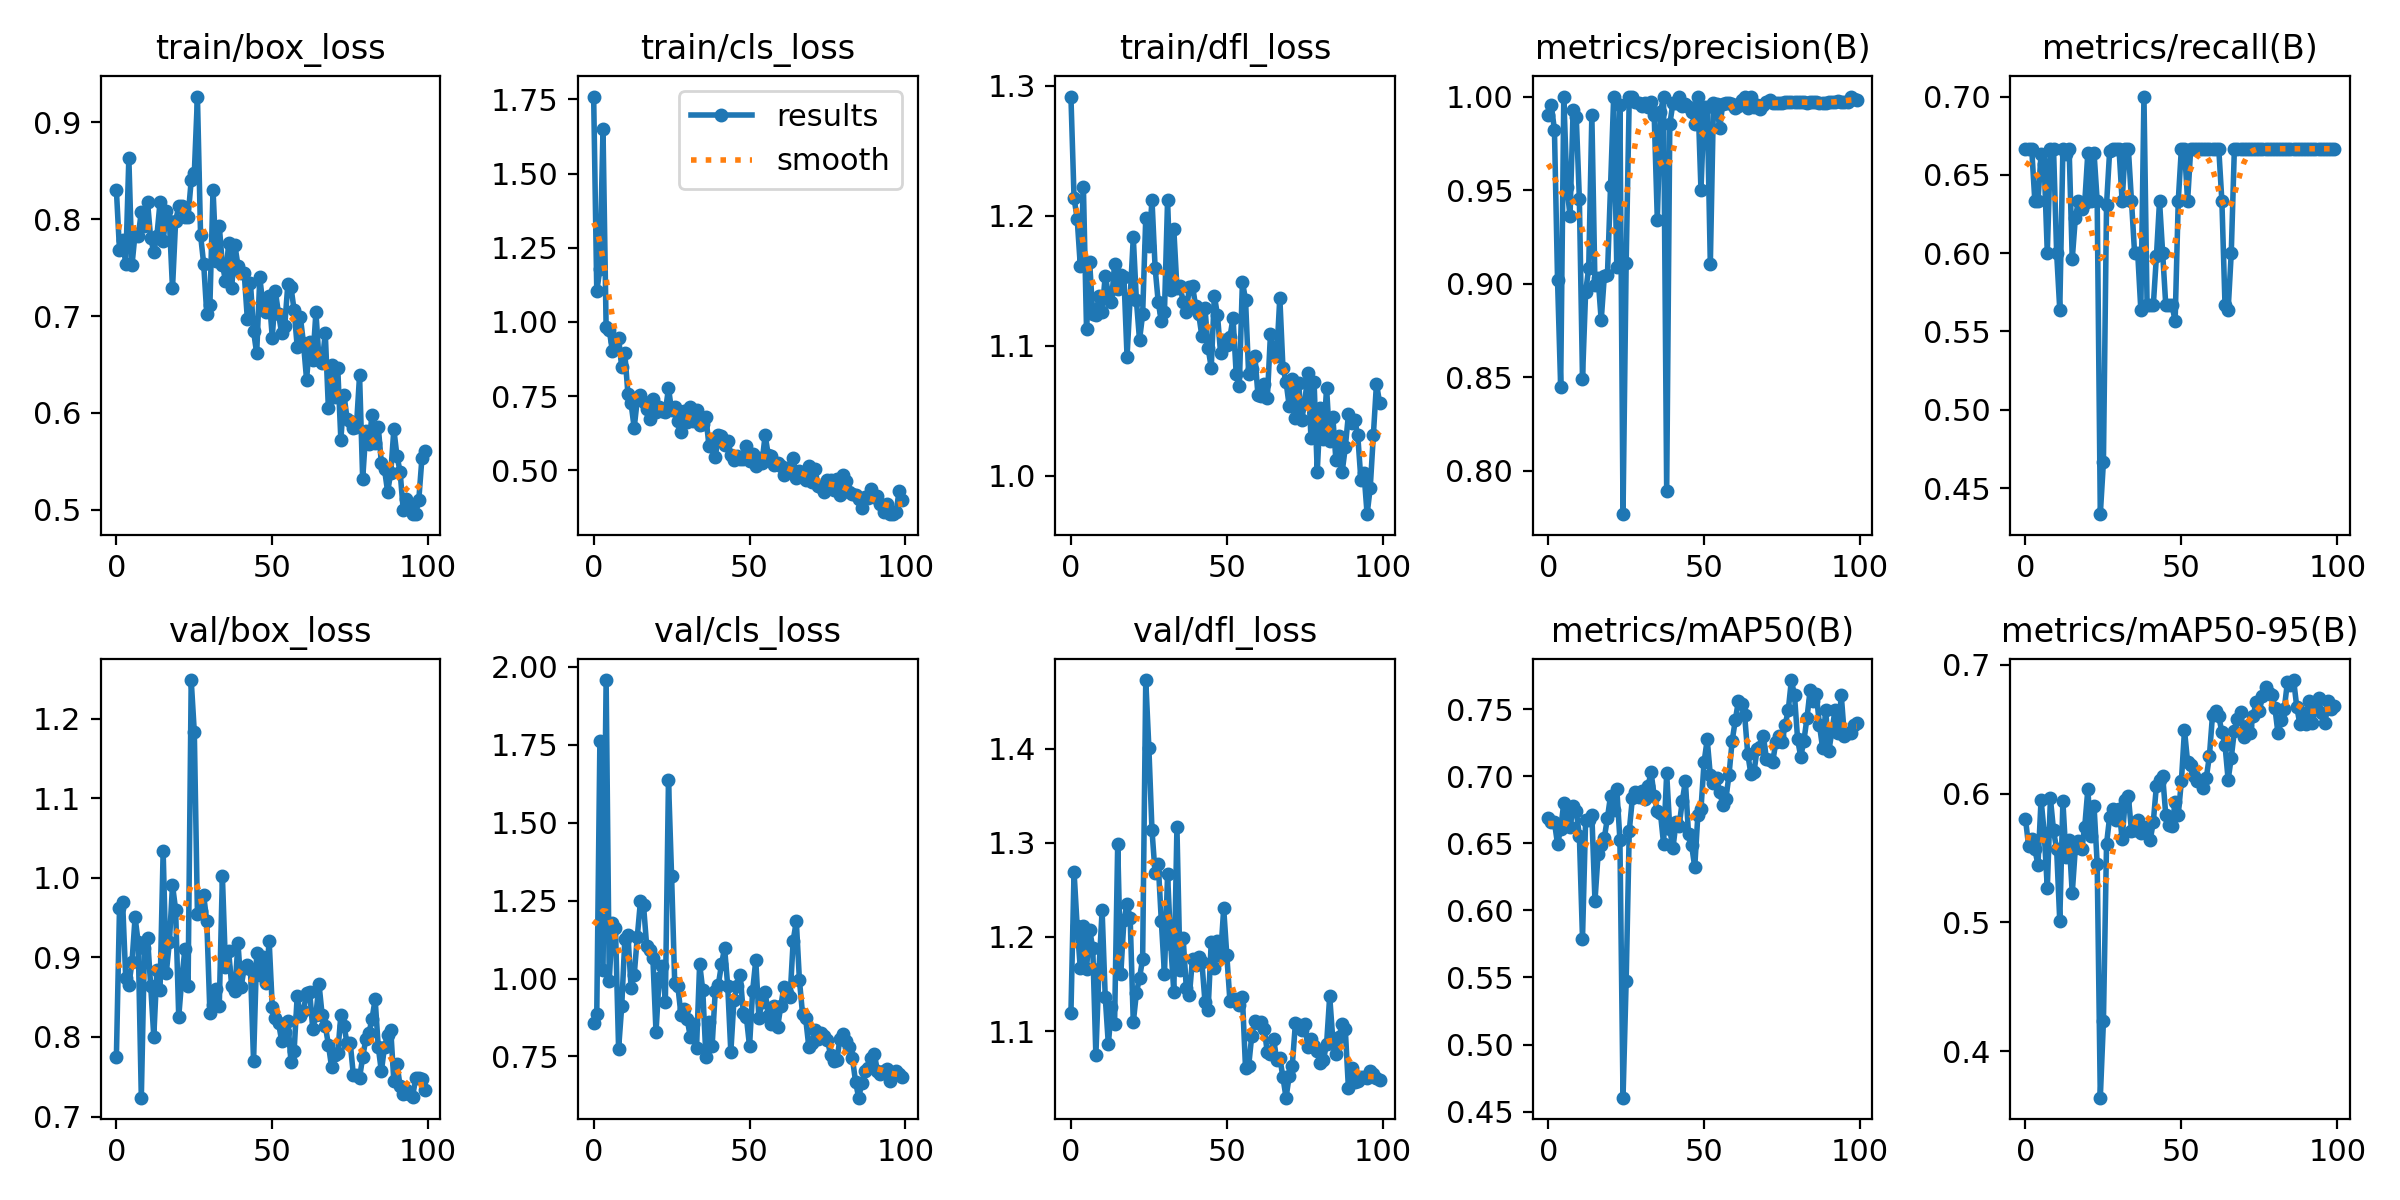

Data behind this chart, as committed beside it:
epoch, train/box_loss, train/cls_loss, train/dfl_loss, metrics/precision(B), metrics/recall(B), metrics/mAP50(B), metrics/mAP50-95(B), val/box_loss, val/cls_loss, val/dfl_loss, lr/pg0, lr/pg1, lr/pg2
0, 0.8305, 1.76, 1.292, 0.9903, 0.6667, 0.6689, 0.5805, 0.7745, 0.8566, 1.119, 0.0739, 0.0029, 0.0029
1, 0.7681, 1.104, 1.214, 0.9952, 0.6667, 0.6656, 0.5593, 0.9615, 0.8874, 1.269, 0.04684, 0.005842, 0.005842
2, 0.7789, 1.178, 1.198, 0.9822, 0.6667, 0.6657, 0.5647, 0.9697, 1.761, 1.211, 0.01972, 0.008724, 0.008724
3, 0.7534, 1.651, 1.162, 0.9018, 0.6333, 0.6493, 0.557, 0.8742, 1.028, 1.167, 0.009703, 0.009703, 0.009703
4, 0.8631, 0.9813, 1.222, 0.8448, 0.6333, 0.6609, 0.5447, 0.8653, 1.958, 1.211, 0.009703, 0.009703, 0.009703
5, 0.7523, 0.9731, 1.113, 1, 0.6633, 0.68, 0.5954, 0.8936, 0.9926, 1.166, 0.009604, 0.009604, 0.009604
6, 0.7852, 0.9018, 1.165, 0.9517, 0.6568, 0.6699, 0.5698, 0.9504, 1.179, 1.208, 0.009505, 0.009505, 0.009505
7, 0.7823, 0.9346, 1.125, 0.9363, 0.6, 0.6624, 0.5266, 0.9188, 1.162, 1.188, 0.009406, 0.009406, 0.009406
8, 0.8079, 0.9467, 1.124, 0.9927, 0.6667, 0.6775, 0.5963, 0.7238, 0.7745, 1.074, 0.009307, 0.009307, 0.009307
9, 0.7935, 0.8471, 1.138, 0.989, 0.6667, 0.6742, 0.5715, 0.9123, 0.9107, 1.165, 0.009208, 0.009208, 0.009208
10, 0.8177, 0.8935, 1.126, 0.9451, 0.6, 0.6554, 0.5567, 0.9247, 1.126, 1.228, 0.009109, 0.009109, 0.009109
11, 0.7805, 0.7569, 1.154, 0.8493, 0.5638, 0.579, 0.501, 0.8646, 1.141, 1.136, 0.00901, 0.00901, 0.00901
12, 0.7664, 0.7254, 1.14, 0.8954, 0.6667, 0.6675, 0.5941, 0.8004, 0.9703, 1.086, 0.008911, 0.008911, 0.008911
13, 0.7831, 0.6426, 1.134, 0.9086, 0.6631, 0.6671, 0.5505, 0.8844, 1.01, 1.125, 0.008812, 0.008812, 0.008812
14, 0.8174, 0.7385, 1.163, 0.9899, 0.6667, 0.6711, 0.5644, 0.859, 1.134, 1.108, 0.008713, 0.008713, 0.008713
15, 0.7772, 0.7535, 1.143, 0.8994, 0.5962, 0.6071, 0.5228, 1.034, 1.247, 1.298, 0.008614, 0.008614, 0.008614
16, 0.8082, 0.7307, 1.154, 0.9032, 0.6227, 0.6418, 0.558, 0.8806, 1.234, 1.161, 0.008515, 0.008515, 0.008515
17, 0.7984, 0.7071, 1.153, 0.8804, 0.6333, 0.6484, 0.563, 0.9188, 1.106, 1.218, 0.008416, 0.008416, 0.008416
18, 0.7285, 0.6714, 1.092, 0.9041, 0.6284, 0.6539, 0.5574, 0.9908, 1.093, 1.235, 0.008317, 0.008317, 0.008317
19, 0.7978, 0.7408, 1.137, 0.9046, 0.632, 0.6689, 0.5743, 0.9601, 1.064, 1.22, 0.008218, 0.008218, 0.008218
20, 0.8137, 0.6957, 1.183, 0.9522, 0.664, 0.6854, 0.6033, 0.8252, 0.8281, 1.109, 0.008119, 0.008119, 0.008119
21, 0.8133, 0.7144, 1.135, 0.9997, 0.6333, 0.6745, 0.567, 0.8739, 1, 1.14, 0.00802, 0.00802, 0.00802
22, 0.8023, 0.6982, 1.105, 0.9087, 0.6637, 0.6904, 0.5901, 0.911, 1.041, 1.157, 0.007921, 0.007921, 0.007921
23, 0.8028, 0.6976, 1.124, 0.9955, 0.6333, 0.6526, 0.5456, 0.8645, 0.9259, 1.176, 0.007822, 0.007822, 0.007822
24, 0.8401, 0.7764, 1.198, 0.7769, 0.4333, 0.4604, 0.3639, 1.248, 1.637, 1.473, 0.007723, 0.007723, 0.007723
25, 0.8479, 0.7018, 1.177, 0.911, 0.4667, 0.5472, 0.4231, 1.183, 1.328, 1.401, 0.007624, 0.007624, 0.007624
26, 0.9268, 0.7124, 1.212, 1, 0.631, 0.6592, 0.561, 0.9547, 0.9857, 1.313, 0.007525, 0.007525, 0.007525
27, 0.7838, 0.6644, 1.16, 1, 0.6654, 0.6835, 0.5821, 0.9589, 0.9758, 1.268, 0.007426, 0.007426, 0.007426
28, 0.7541, 0.6292, 1.134, 0.9969, 0.6667, 0.6881, 0.5879, 0.9781, 0.8842, 1.278, 0.007327, 0.007327, 0.007327
29, 0.7018, 0.6999, 1.119, 0.9964, 0.6667, 0.6842, 0.5798, 0.9451, 0.9022, 1.216, 0.007228, 0.007228, 0.007228
30, 0.7115, 0.6613, 1.126, 0.9951, 0.6667, 0.6889, 0.5881, 0.8306, 0.8701, 1.16, 0.007129, 0.007129, 0.007129
31, 0.8307, 0.7124, 1.212, 0.9967, 0.6333, 0.6829, 0.5649, 0.8408, 0.8124, 1.266, 0.00703, 0.00703, 0.00703
32, 0.7571, 0.6666, 1.143, 0.9944, 0.6667, 0.6926, 0.5951, 0.8609, 0.8531, 1.192, 0.006931, 0.006931, 0.006931
33, 0.7934, 0.7036, 1.19, 0.9969, 0.6667, 0.7028, 0.5981, 0.8391, 0.7775, 1.141, 0.006832, 0.006832, 0.006832
34, 0.7531, 0.6513, 1.145, 0.9899, 0.6333, 0.6851, 0.5708, 1.002, 1.048, 1.316, 0.006733, 0.006733, 0.006733
35, 0.7367, 0.6542, 1.146, 0.9342, 0.6, 0.6741, 0.572, 0.8885, 0.9623, 1.165, 0.006634, 0.006634, 0.006634
36, 0.7751, 0.6806, 1.134, 0.9916, 0.6, 0.6725, 0.5794, 0.9079, 0.7497, 1.198, 0.006535, 0.006535, 0.006535
37, 0.7295, 0.5807, 1.126, 1, 0.5637, 0.6496, 0.5696, 0.8638, 0.8615, 1.146, 0.006436, 0.006436, 0.006436
38, 0.7734, 0.5965, 1.145, 0.7894, 0.7, 0.702, 0.5729, 0.858, 0.784, 1.138, 0.006337, 0.006337, 0.006337
39, 0.7521, 0.5437, 1.146, 0.9852, 0.5667, 0.6606, 0.5742, 0.9178, 0.959, 1.177, 0.006238, 0.006238, 0.006238
40, 0.7442, 0.6174, 1.13, 0.9964, 0.5667, 0.6462, 0.5638, 0.8627, 0.9807, 1.171, 0.006139, 0.006139, 0.006139
41, 0.7445, 0.6168, 1.124, 0.9964, 0.5667, 0.6656, 0.578, 0.8869, 1.045, 1.179, 0.00604, 0.00604, 0.00604
42, 0.6972, 0.5833, 1.107, 1, 0.5981, 0.663, 0.6063, 0.8903, 1.098, 1.173, 0.005941, 0.005941, 0.005941
43, 0.7346, 0.5984, 1.129, 0.9951, 0.6333, 0.6813, 0.6107, 0.886, 0.9756, 1.131, 0.005842, 0.005842, 0.005842
44, 0.6846, 0.5521, 1.098, 0.996, 0.6, 0.6964, 0.6139, 0.7697, 0.7641, 1.122, 0.005743, 0.005743, 0.005743
45, 0.6614, 0.5353, 1.083, 0.9942, 0.5667, 0.657, 0.5835, 0.9053, 0.9315, 1.195, 0.005644, 0.005644, 0.005644
46, 0.7399, 0.549, 1.138, 0.9917, 0.5667, 0.6486, 0.576, 0.8777, 0.9759, 1.167, 0.005545, 0.005545, 0.005545
47, 0.7115, 0.5387, 1.124, 0.9852, 0.5667, 0.6322, 0.5746, 0.8999, 1.012, 1.196, 0.005446, 0.005446, 0.005446
48, 0.7039, 0.5377, 1.094, 1, 0.5568, 0.6711, 0.5938, 0.8681, 0.8887, 1.179, 0.005347, 0.005347, 0.005347
49, 0.7206, 0.5832, 1.105, 0.95, 0.6333, 0.6755, 0.5837, 0.9208, 0.8755, 1.23, 0.005248, 0.005248, 0.005248
50, 0.6777, 0.5313, 1.1, 0.9944, 0.6667, 0.7105, 0.6095, 0.8381, 0.7825, 1.18, 0.005149, 0.005149, 0.005149
51, 0.7254, 0.5549, 1.107, 0.9945, 0.6667, 0.7273, 0.6495, 0.8237, 0.9611, 1.132, 0.00505, 0.00505, 0.00505
52, 0.7026, 0.5149, 1.121, 0.9105, 0.6333, 0.7006, 0.6244, 0.8182, 1.059, 1.134, 0.004951, 0.004951, 0.004951
53, 0.6824, 0.5407, 1.079, 0.9964, 0.6667, 0.6948, 0.6224, 0.7953, 0.8745, 1.133, 0.004852, 0.004852, 0.004852
54, 0.6899, 0.5257, 1.069, 0.9961, 0.6667, 0.6987, 0.6135, 0.8063, 0.924, 1.128, 0.004753, 0.004753, 0.004753
55, 0.733, 0.6178, 1.149, 0.9833, 0.6667, 0.6884, 0.6102, 0.8203, 0.9556, 1.136, 0.004654, 0.004654, 0.004654
56, 0.7299, 0.5517, 1.135, 0.9961, 0.6667, 0.6786, 0.6095, 0.7686, 0.8806, 1.06, 0.004555, 0.004555, 0.004555
57, 0.7063, 0.5481, 1.079, 0.9964, 0.6667, 0.6831, 0.6043, 0.782, 0.8543, 1.062, 0.004456, 0.004456, 0.004456
58, 0.6685, 0.5166, 1.082, 0.9967, 0.6667, 0.7012, 0.6124, 0.8518, 0.9123, 1.095, 0.004357, 0.004357, 0.004357
59, 0.6992, 0.5256, 1.093, 0.9958, 0.6667, 0.7262, 0.6294, 0.8261, 0.8434, 1.11, 0.004258, 0.004258, 0.004258
... 40 more rows
